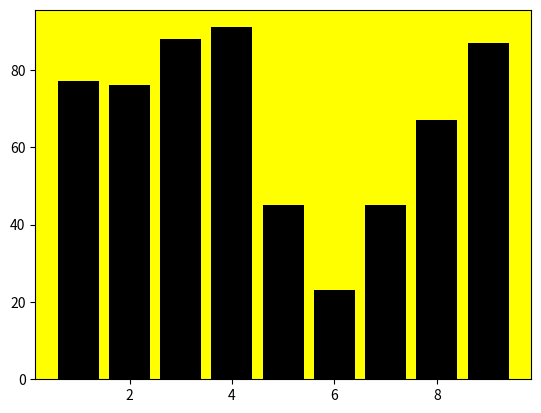

The script that saved this image:
import matplotlib.pyplot as plt


x = [1,2,3,4,5,6,7,8,9]
y=[77,76,88,91,45,23,45,67,87]


plt.bar(x,y,color='Black')
plt.gca().set_facecolor('yellow')
plt.show()